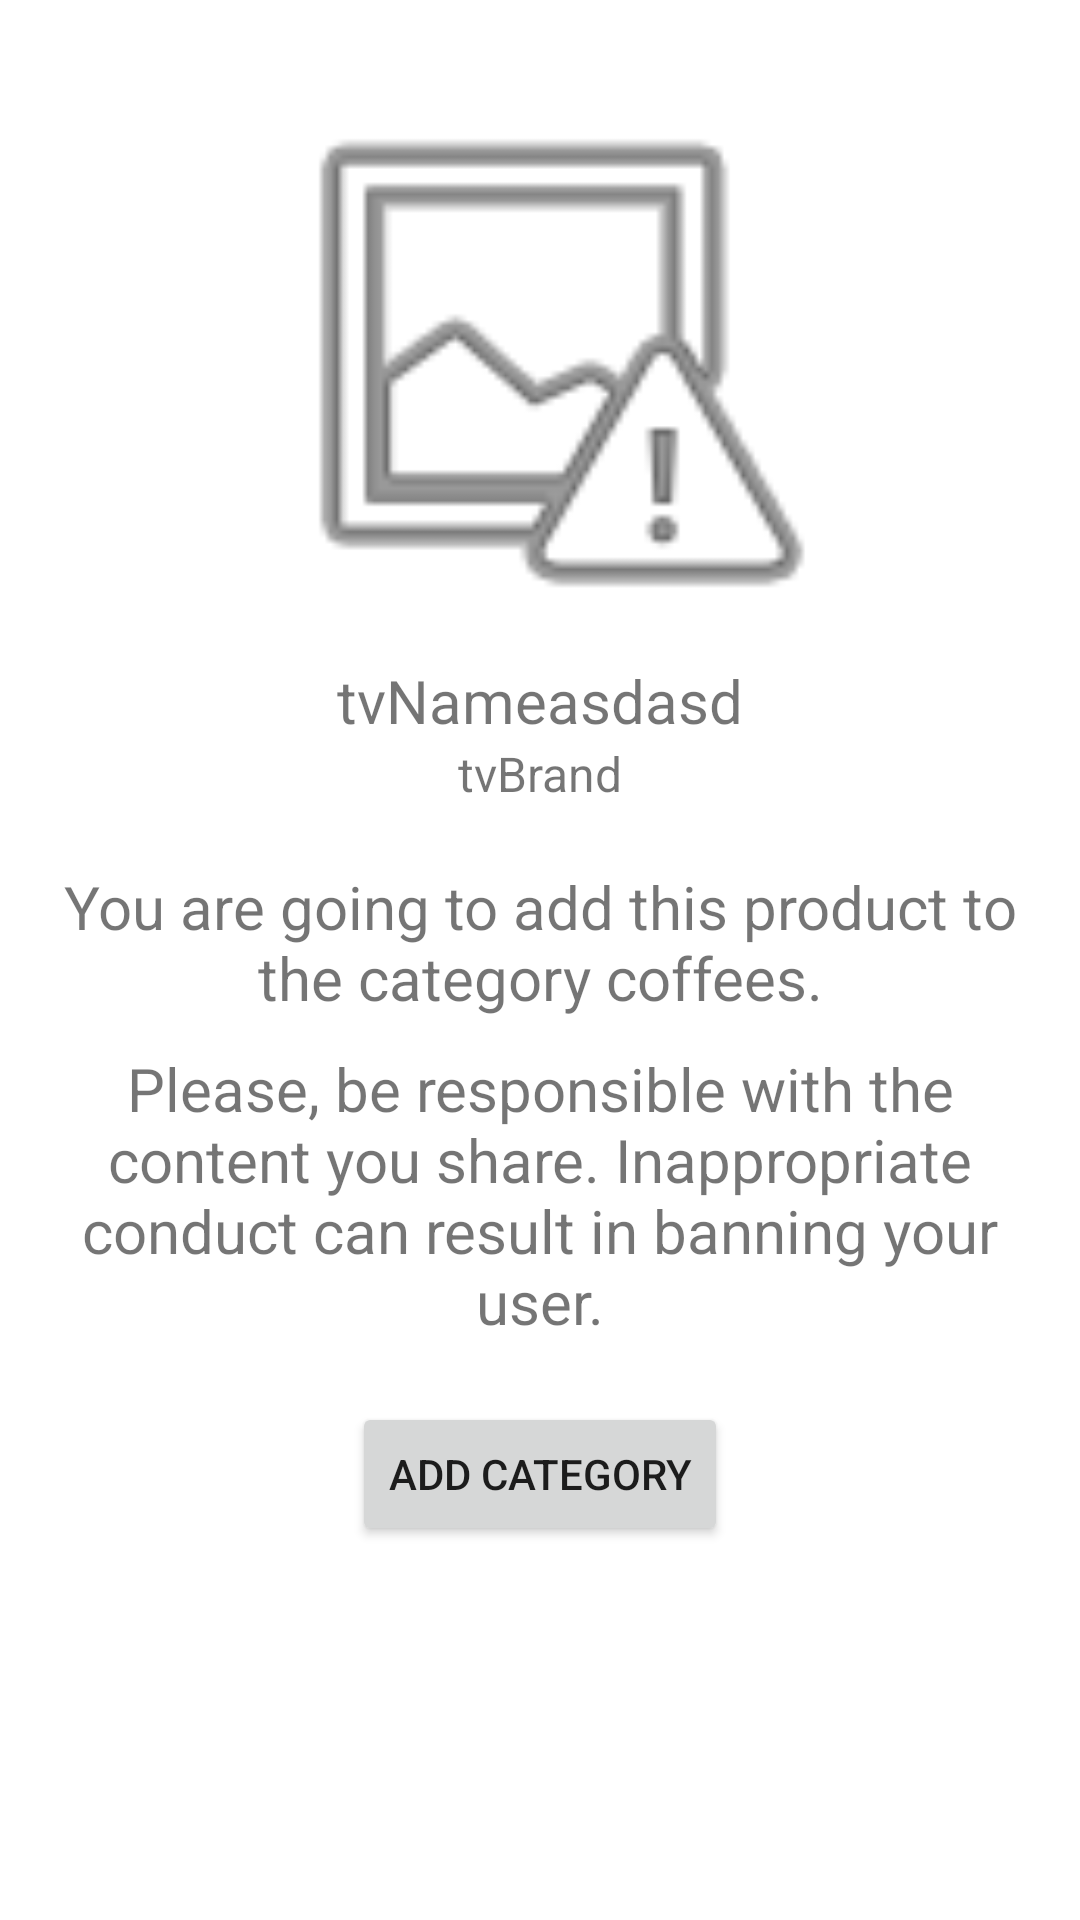

Layout XML and referenced resources for this Android screen:
<!-- AndroidManifest.xml: application theme Theme.Mochameter -->
<!-- res/layout/activity_add_coffee_category.xml -->
<?xml version="1.0" encoding="utf-8"?>
<ScrollView xmlns:android="http://schemas.android.com/apk/res/android"
    xmlns:app="http://schemas.android.com/apk/res-auto"
    xmlns:tools="http://schemas.android.com/tools"
    android:layout_width="match_parent"
    android:layout_height="match_parent"
    android:orientation="vertical"
    tools:context=".AddCoffeeCategory">

    <androidx.constraintlayout.widget.ConstraintLayout
        android:layout_width="match_parent"
        android:layout_height="wrap_content"
        android:padding="10dp">

        <ImageView
            android:id="@+id/ivCoffee"
            android:layout_width="match_parent"
            android:layout_height="wrap_content"
            android:layout_marginTop="10dp"
            android:foregroundGravity="center_vertical|center_horizontal"
            android:maxHeight="300dp"
            android:minHeight="200dp"
            android:src="@android:drawable/ic_menu_report_image"
            app:layout_constraintTop_toTopOf="parent" />

        <TextView
            android:id="@+id/tvName"
            android:layout_width="match_parent"
            android:layout_height="wrap_content"
            android:layout_gravity="center_horizontal"
            android:gravity="center_horizontal"
            android:text="tvNameasdasd"
            android:textSize="20sp"
            app:layout_constraintHorizontal_bias="0.0"
            app:layout_constraintTop_toBottomOf="@id/ivCoffee" />

        <TextView
            android:id="@+id/tvBrand"
            android:layout_width="match_parent"
            android:layout_height="wrap_content"
            android:gravity="center_horizontal"
            android:text="tvBrand"
            android:textSize="16sp"
            app:layout_constraintTop_toBottomOf="@id/tvName" />

        <TextView
            android:id="@+id/tvWarning"
            android:layout_width="match_parent"
            android:layout_height="wrap_content"
            android:layout_marginTop="20dp"
            android:gravity="center_horizontal"
            android:text="@string/you_are_going_to_add_this_product_to_the_category_coffees"
            android:textSize="20sp"
            app:layout_constraintTop_toBottomOf="@id/tvBrand" />

        <TextView
            android:id="@+id/tvBeResponsible"
            android:layout_width="match_parent"
            android:layout_height="wrap_content"
            android:layout_marginTop="10dp"
            android:gravity="center_horizontal"
            android:text="@string/be_responsible"
            android:textSize="20sp"
            app:layout_constraintTop_toBottomOf="@id/tvWarning"
            tools:layout_editor_absoluteX="10dp" />

        <Button
            android:id="@+id/btnSendCategory"
            android:layout_width="wrap_content"
            android:layout_height="wrap_content"
            android:layout_gravity="center_horizontal"
            android:layout_marginTop="20dp"
            android:text="@string/add_category"
            app:layout_constraintEnd_toEndOf="parent"
            app:layout_constraintStart_toStartOf="parent"
            app:layout_constraintTop_toBottomOf="@id/tvBeResponsible" />

    </androidx.constraintlayout.widget.ConstraintLayout>

</ScrollView>
<!-- resources referenced by this layout -->
<resources>
  <string name="add_category">Add category</string>
  <string name="be_responsible">Please, be responsible with the content you share. Inappropriate conduct can result in banning your user.</string>
  <string name="you_are_going_to_add_this_product_to_the_category_coffees">You are going to add this product to the category coffees.</string>
  <style name="Theme.Mochameter" parent="Theme.MaterialComponents.DayNight.DarkActionBar">
          
          <item name="colorPrimary">#8B572A</item>
          <item name="colorPrimaryVariant">#5D3A1A</item>
          <item name="colorOnPrimary">#E2DCCC</item>
          
          <item name="colorSecondary">#E2DCCC</item>
          <item name="colorSecondaryVariant">#F4D3B7</item>
          <item name="colorOnSecondary">@color/black</item>
          
          <item name="android:statusBarColor">?attr/colorPrimaryVariant</item>
          <item name="android:navigationBarColor">?attr/colorPrimaryVariant</item>
          
      </style>
  <color name="black">#FF000000</color>
</resources>
